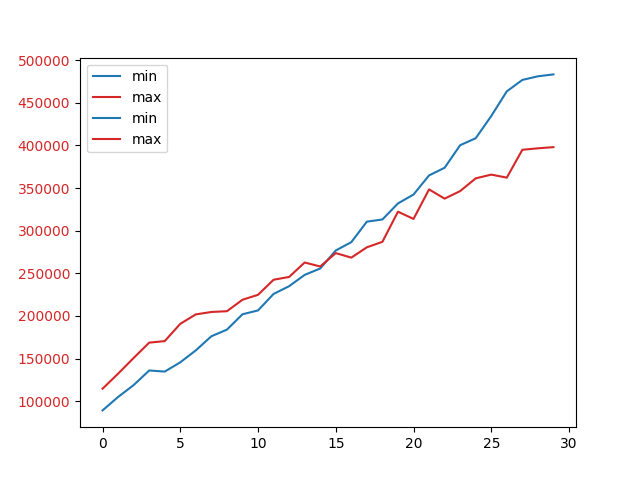

The data file committed next to this chart (first rows):
model, node, inference_time, power
mobilenetv1.tflite, 0, 9.492, 5704.707744703528 4971.106848890381 4361…
mobilenetv1.tflite, 1, 13.31, 4164.367034318407 3870.8337001221876 407…
mobilenetv1.tflite, 2, 13.34, 3878.8697610782074 3837.7136231964455 37…
mobilenetv1.tflite, 3, 15.56, 3823.5892080896465 3878.040561346924 428…
mobilenetv1.tflite, 4, 15.64, 3894.110732390074 3658.2646371343308 358…
mobilenetv1.tflite, 5, 15.92, 3800.124681108983 3817.8918984466914 377…
mobilenetv1.tflite, 6, 16.26, 3897.824634142275 3969.001596170888 3748…
mobilenetv1.tflite, 7, 17.03, 3801.296715935224 3746.5949763846197 384…
mobilenetv1.tflite, 8, 16.23, 3745.0358312348635 4862.375443303062 378…
mobilenetv1.tflite, 9, 17.97, 3605.439838673941 3999.2756946244313 374…
mobilenetv1.tflite, 10, 17.81, 4666.417127904817 3723.9497451137704 370…
mobilenetv1.tflite, 11, 19.33, 3520.8067453883828 3336.2285864094033 34…
mobilenetv1.tflite, 12, 19.01, 4990.224740430764 4444.7347773881975 401…
mobilenetv1.tflite, 13, 19.37, 3823.4562717561125 3728.9928489861127 35…
mobilenetv1.tflite, 14, 19.06, 3619.6063579487904 3432.113375360509 373…
mobilenetv1.tflite, 15, 19.16, 4230.084776655857 4108.871318353052 4414…
mobilenetv1.tflite, 16, 19.28, 3797.7742037611274 4057.0051425874117 35…
mobilenetv1.tflite, 17, 17.1, 3984.458879360447 3895.7055238375556 386…
mobilenetv1.tflite, 18, 19.06, 3935.572416503812 4118.766622932555 3658…
mobilenetv1.tflite, 19, 14.72, 4907.109950163542 4368.00409817878 4594.…
mobilenetv1.tflite, 20, 14.46, 4574.63937327037 4559.793542506102 4577.…
mobilenetv1.tflite, 21, 15.56, 5097.093841170261 5222.895438082141 4901…
mobilenetv1.tflite, 22, 14.41, 5265.461034719884 5130.271566514119 5346…
mobilenetv1.tflite, 23, 16.23, 4856.003875895327 5331.045152041283 5408…
mobilenetv1.tflite, 24, 15.08, 5181.161019631934 5275.904815089865 5113…
mobilenetv1.tflite, 25, 14.66, 5778.687399772347 5532.918380055203 5905…
mobilenetv1.tflite, 26, 15.51, 5304.924071803434 5228.30427006902 5364.…
mobilenetv1.tflite, 27, 15.99, 5398.484724295347 5533.822104403493 5668…
mobilenetv1.tflite, 28, 16.86, 5486.774008896235 5357.551788664786 5305…
mobilenetv1.tflite, 29, 16.06, 5555.208256561839 5666.0741370871765 555…
